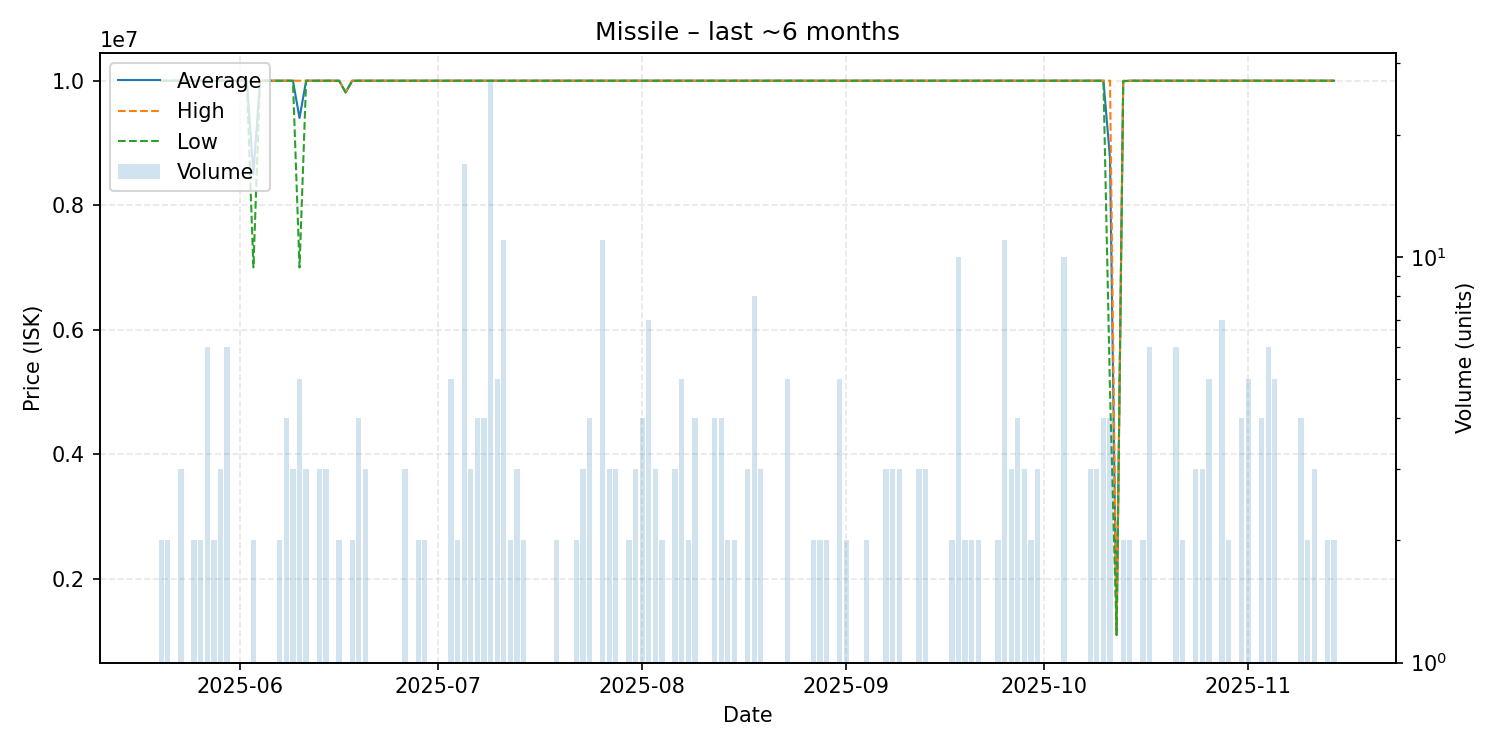

The table this chart was drawn from, first rows:
date, average, highest, lowest, order_count, volume
2025-05-20, 10000000, 10000000, 10000000, 1, 2
2025-05-21, 10000000, 10000000, 10000000, 2, 2
2025-05-22, 10000000, 10000000, 10000000, 1, 1
2025-05-23, 10000000, 10000000, 10000000, 2, 3
2025-05-24, 10000000, 10000000, 10000000, 1, 1
2025-05-25, 10000000, 10000000, 10000000, 2, 2
2025-05-26, 10000000, 10000000, 10000000, 2, 2
2025-05-27, 10000000, 10000000, 10000000, 3, 6
2025-05-28, 10000000, 10000000, 10000000, 2, 2
2025-05-29, 10000000, 10000000, 10000000, 3, 3
2025-05-30, 10000000, 10000000, 10000000, 4, 6
2025-05-31, 10000000, 10000000, 10000000, 1, 1
2025-06-01, 10000000, 10000000, 10000000, 1, 1
2025-06-02, 10000000, 10000000, 10000000, 1, 1
2025-06-03, 8500500, 10000000, 7001000, 2, 2
2025-06-04, 10000000, 10000000, 10000000, 1, 1
2025-06-05, 10000000, 10000000, 10000000, 1, 1
2025-06-06, 10000000, 10000000, 10000000, 1, 1
2025-06-07, 10000000, 10000000, 10000000, 2, 2
2025-06-08, 10000000, 10000000, 10000000, 4, 4
2025-06-09, 10000000, 10000000, 10000000, 3, 3
2025-06-10, 9400000, 10000000, 7000000, 4, 5
2025-06-11, 10000000, 10000000, 10000000, 3, 3
2025-06-12, 10000000, 10000000, 10000000, 1, 1
2025-06-13, 10000000, 10000000, 10000000, 2, 3
2025-06-14, 10000000, 10000000, 10000000, 3, 3
2025-06-15, 10000000, 10000000, 10000000, 1, 1
2025-06-16, 10000000, 10000000, 10000000, 2, 2
2025-06-17, 9813000, 9813000, 9813000, 1, 1
2025-06-18, 10000000, 10000000, 10000000, 2, 2
2025-06-19, 10000000, 10000000, 10000000, 3, 4
2025-06-20, 10000000, 10000000, 10000000, 2, 3
2025-06-21, 10000000, 10000000, 10000000, 1, 1
2025-06-23, 10000000, 10000000, 10000000, 1, 1
2025-06-24, 10000000, 10000000, 10000000, 1, 1
2025-06-25, 10000000, 10000000, 10000000, 1, 1
2025-06-26, 10000000, 10000000, 10000000, 3, 3
2025-06-27, 10000000, 10000000, 10000000, 1, 1
2025-06-28, 10000000, 10000000, 10000000, 2, 2
2025-06-29, 10000000, 10000000, 10000000, 2, 2
2025-07-01, 10000000, 10000000, 10000000, 1, 1
2025-07-03, 10000000, 10000000, 10000000, 3, 5
2025-07-04, 10000000, 10000000, 10000000, 2, 2
2025-07-05, 10000000, 10000000, 10000000, 3, 17
2025-07-06, 10000000, 10000000, 10000000, 3, 3
2025-07-07, 10000000, 10000000, 10000000, 4, 4
2025-07-08, 10000000, 10000000, 10000000, 2, 4
2025-07-09, 10000000, 10000000, 10000000, 3, 27
2025-07-10, 9999800, 10000000, 9999000, 5, 5
2025-07-11, 10000000, 10000000, 10000000, 2, 11
2025-07-12, 10000000, 10000000, 10000000, 2, 2
2025-07-13, 10000000, 10000000, 10000000, 3, 3
2025-07-14, 10000000, 10000000, 10000000, 2, 2
2025-07-15, 10000000, 10000000, 10000000, 1, 1
2025-07-17, 10000000, 10000000, 10000000, 1, 1
2025-07-19, 10000000, 10000000, 10000000, 2, 2
2025-07-20, 10000000, 10000000, 10000000, 1, 1
2025-07-21, 10000000, 10000000, 10000000, 1, 1
2025-07-22, 10000000, 10000000, 10000000, 2, 2
2025-07-23, 10000000, 10000000, 10000000, 3, 3
... 93 more rows
